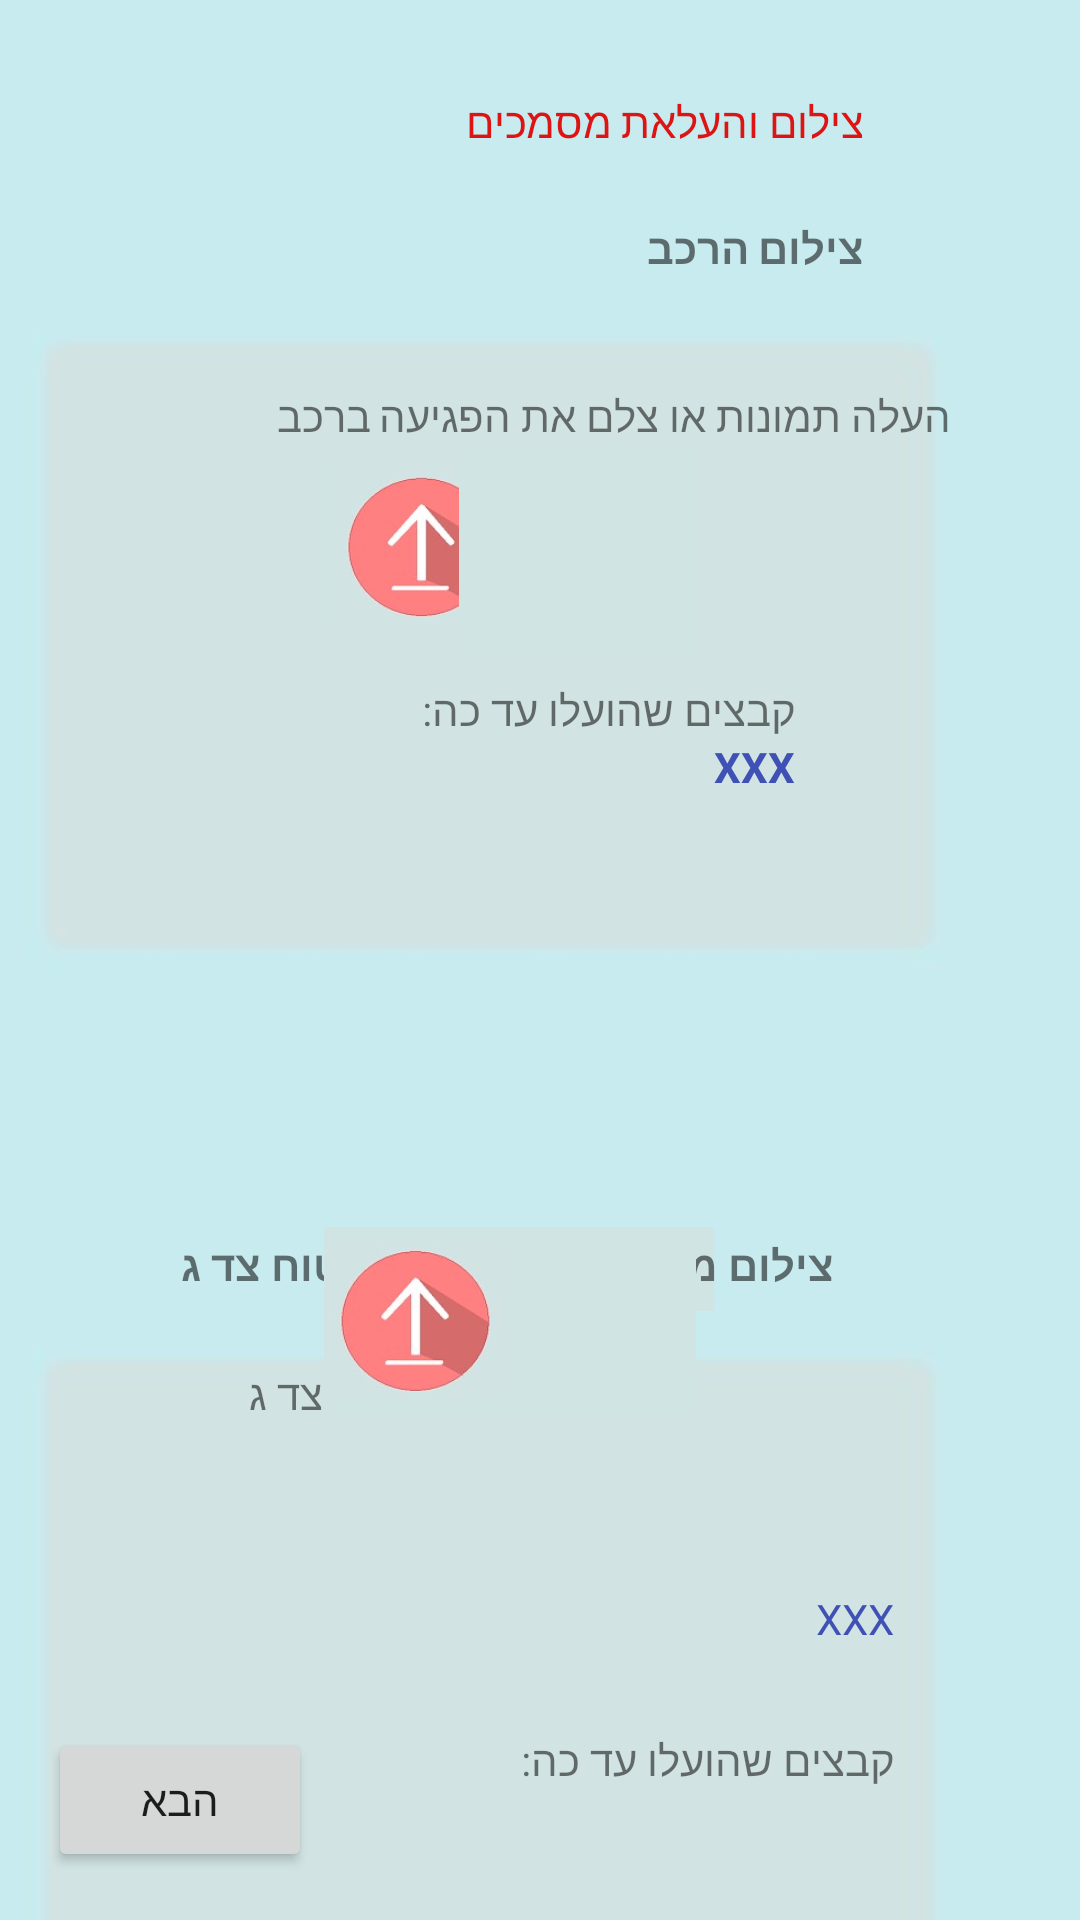

This screen was rendered from an Android layout file. Write that file and the resources it references.
<!-- AndroidManifest.xml: application theme Theme.HackIDC2021 -->
<!-- res/layout/activity_take_apicture.xml -->
<?xml version="1.0" encoding="utf-8"?>
<androidx.constraintlayout.widget.ConstraintLayout xmlns:android="http://schemas.android.com/apk/res/android"
    xmlns:app="http://schemas.android.com/apk/res-auto"
    xmlns:tools="http://schemas.android.com/tools"
    android:layout_width="match_parent"
    android:layout_height="match_parent"
    android:background="#C8EBEF"
    tools:context=".take_a_picture">

    <TextView
        android:id="@+id/textView11"
        android:layout_width="wrap_content"
        android:layout_height="wrap_content"
        android:layout_marginTop="31dp"
        android:layout_marginEnd="72dp"
        android:layout_marginRight="72dp"
        android:text="@string/pic_uplo"
        android:textColor="#DC1414"
        app:layout_constraintEnd_toEndOf="parent"
        app:layout_constraintTop_toTopOf="parent" />

    <ImageView
        android:id="@+id/imageView4"
        android:layout_width="wrap_content"
        android:layout_height="wrap_content"
        android:layout_marginTop="23dp"
        android:layout_marginEnd="18dp"
        android:layout_marginRight="18dp"
        android:contentDescription="@string/fky"
        android:importantForAccessibility="no"
        app:layout_constraintEnd_toEndOf="parent"
        app:layout_constraintTop_toBottomOf="@+id/textView11"
        app:srcCompat="@drawable/par" />

    <ImageButton
        android:id="@+id/imageButton9"
        android:layout_width="118dp"
        android:layout_height="65dp"
        android:layout_marginEnd="122dp"
        android:layout_marginRight="122dp"
        android:layout_marginBottom="166dp"
        android:adjustViewBounds="true"
        android:background="#D1E4E4"
        android:contentDescription="@string/gapr"
        android:scaleType="fitCenter"
        app:layout_constraintBottom_toBottomOf="parent"
        app:layout_constraintEnd_toEndOf="parent"
        app:srcCompat="@drawable/camera_2185357_1280" />

    <TextView
        android:id="@+id/textView14"
        android:layout_width="wrap_content"
        android:layout_height="wrap_content"
        android:layout_marginTop="23dp"
        android:layout_marginEnd="72dp"
        android:layout_marginRight="72dp"
        android:text="@string/takeapicofthecar"
        android:textStyle="bold"
        app:layout_constraintEnd_toEndOf="parent"
        app:layout_constraintTop_toBottomOf="@+id/textView11" />

    <TextView
        android:id="@+id/textView18"
        android:layout_width="wrap_content"
        android:layout_height="wrap_content"
        android:layout_marginStart="92dp"
        android:layout_marginLeft="92dp"
        android:layout_marginTop="37dp"
        android:text="@string/instruct"
        app:layout_constraintStart_toStartOf="parent"
        app:layout_constraintTop_toBottomOf="@+id/textView14" />

    <TextView
        android:id="@+id/textView26"
        android:layout_width="wrap_content"
        android:layout_height="wrap_content"
        android:layout_marginTop="227dp"
        android:layout_marginEnd="95dp"
        android:layout_marginRight="95dp"
        android:text="@string/uploadedfiles"
        app:layout_constraintEnd_toEndOf="parent"
        app:layout_constraintTop_toTopOf="parent" />

    <TextView
        android:id="@+id/textView27"
        android:layout_width="wrap_content"
        android:layout_height="wrap_content"
        android:layout_marginTop="246dp"
        android:layout_marginEnd="95dp"
        android:layout_marginRight="95dp"
        android:text="@string/inputiii"
        android:textColor="#3F51B5"
        android:textStyle="bold"
        app:layout_constraintEnd_toEndOf="parent"
        app:layout_constraintTop_toTopOf="parent" />

    <ImageView
        android:id="@+id/imageView8"
        android:layout_width="wrap_content"
        android:layout_height="wrap_content"
        android:layout_marginTop="412dp"
        android:layout_marginEnd="18dp"
        android:layout_marginRight="18dp"
        android:contentDescription="@string/joy"
        app:layout_constraintEnd_toEndOf="parent"
        app:layout_constraintTop_toTopOf="parent"
        app:srcCompat="@drawable/par" />

    <TextView
        android:id="@+id/textView28"
        android:layout_width="wrap_content"
        android:layout_height="wrap_content"
        android:layout_marginTop="50dp"
        android:layout_marginEnd="82dp"
        android:layout_marginRight="82dp"
        android:text="@string/pic_tp"
        android:textStyle="bold"
        app:layout_constraintEnd_toEndOf="parent"
        app:layout_constraintTop_toBottomOf="@+id/imageView4" />

    <TextView
        android:id="@+id/textView29"
        android:layout_width="wrap_content"
        android:layout_height="wrap_content"
        android:layout_marginTop="455dp"
        android:layout_marginEnd="130dp"
        android:layout_marginRight="130dp"
        android:text="@string/cside"
        app:layout_constraintEnd_toEndOf="parent"
        app:layout_constraintTop_toTopOf="parent" />

    <TextView
        android:id="@+id/textView30"
        android:layout_width="wrap_content"
        android:layout_height="wrap_content"
        android:layout_marginTop="577dp"
        android:layout_marginEnd="62dp"
        android:layout_marginRight="62dp"
        android:text="@string/filefile"
        app:layout_constraintEnd_toEndOf="parent"
        app:layout_constraintTop_toTopOf="parent" />

    <TextView
        android:id="@+id/textView31"
        android:layout_width="wrap_content"
        android:layout_height="wrap_content"
        android:layout_marginEnd="62dp"
        android:layout_marginRight="62dp"
        android:layout_marginBottom="91dp"
        android:text="@string/files"
        android:textColor="#3F51B5"
        app:layout_constraintBottom_toBottomOf="parent"
        app:layout_constraintEnd_toEndOf="parent" />

    <ImageButton
        android:id="@+id/imageButton6"
        android:layout_width="65dp"
        android:layout_height="53dp"
        android:layout_marginStart="108dp"
        android:layout_marginLeft="108dp"
        android:layout_marginTop="156dp"
        android:adjustViewBounds="true"
        android:background="#D1E4E4"
        android:contentDescription="@string/fun"
        android:cropToPadding="true"
        android:onClick="PhotoGetter"
        android:scaleType="fitCenter"
        app:layout_constraintStart_toStartOf="parent"
        app:layout_constraintTop_toTopOf="parent"
        app:srcCompat="@drawable/upp" />

    <ImageButton
        android:id="@+id/imageButton7"
        android:layout_width="101dp"
        android:layout_height="60dp"
        android:layout_marginEnd="128dp"
        android:layout_marginRight="128dp"

        android:layout_marginBottom="168dp"
        android:adjustViewBounds="true"
        android:background="#D1E4E4"
        android:contentDescription="@string/gapr"
        android:onClick="TakePhoto"
        android:scaleType="fitCenter"
        app:layout_constraintBottom_toBottomOf="parent"
        app:layout_constraintEnd_toEndOf="parent"
        app:srcCompat="@drawable/camera_2185357_1280" />

    <ImageButton
        android:id="@+id/imageButton8"
        android:layout_width="61dp"
        android:layout_height="63dp"
        android:layout_marginStart="108dp"
        android:layout_marginLeft="108dp"
        android:layout_marginBottom="168dp"
        android:adjustViewBounds="true"
        android:background="#D1E4E4"
        android:contentDescription="@string/ndjb"
        android:cropToPadding="true"
        android:onClick="PhotoGetter"
        android:scaleType="fitCenter"
        app:layout_constraintBottom_toBottomOf="parent"
        app:layout_constraintStart_toStartOf="parent"
        app:srcCompat="@drawable/upp" />

    <ImageButton
        android:id="@+id/imageButton10"
        android:layout_width="79dp"
        android:layout_height="71dp"
        android:layout_marginTop="148dp"
        android:layout_marginEnd="128dp"
        android:layout_marginRight="128dp"

        android:background="#D1E4E4"
        android:contentDescription="@string/hil"
        android:onClick="TakePhoto"
        android:scaleType="fitCenter"
        app:layout_constraintEnd_toEndOf="parent"
        app:layout_constraintTop_toTopOf="parent"
        app:srcCompat="@drawable/camera_2185357_1280" />

    <Button
        android:id="@+id/button2"
        android:layout_width="wrap_content"
        android:layout_height="wrap_content"
        android:layout_marginStart="16dp"
        android:layout_marginLeft="16dp"
        android:layout_marginBottom="16dp"
        android:text="הבא"
        app:layout_constraintBottom_toBottomOf="parent"
        app:layout_constraintStart_toStartOf="parent" />

</androidx.constraintlayout.widget.ConstraintLayout>
<!-- resources referenced by this layout -->
<resources>
  <!-- drawable par: jpg bitmap (drawable, 3537 bytes) -->
  <!-- drawable upp: jpg bitmap (drawable, 5121 bytes) -->
  <string name="cside">העלה או צלם מסמכי צד ג</string>
  <string name="filefile">קבצים שהועלו עד כה:</string>
  <string name="files">XXX</string>
  <string name="fky">nothing</string>
  <string name="fun">TODO</string>
  <string name="gapr">TODO</string>
  <string name="hil">hil</string>
  <string name="inputiii">XXX</string>
  <string name="instruct">העלה תמונות או צלם את הפגיעה ברכב</string>
  <string name="joy">TODO</string>
  <string name="ndjb">TODO</string>
  <string name="pic_tp">צילום מסמכים - תעודה וביטוח צד ג</string>
  <string name="pic_uplo">צילום והעלאת מסמכים</string>
  <string name="takeapicofthecar">צילום הרכב</string>
  <string name="uploadedfiles">קבצים שהועלו עד כה:</string>
  <style name="Theme.HackIDC2021" parent="Theme.MaterialComponents.DayNight.DarkActionBar">
          
          <item name="colorPrimary">@color/purple_500</item>
          <item name="colorPrimaryVariant">@color/purple_700</item>
          <item name="colorOnPrimary">@color/white</item>
          
          <item name="colorSecondary">@color/teal_200</item>
          <item name="colorSecondaryVariant">@color/teal_700</item>
          <item name="colorOnSecondary">@color/black</item>
          
          <item name="android:statusBarColor" tools:targetApi="l">?attr/colorPrimaryVariant</item>
          
      </style>
  <!-- not gathered from this repository: default colours our renderer supplied (Android Studio template values) -->
  <color name="purple_500">#FF6200EE</color>
  <color name="purple_700">#FF3700B3</color>
  <color name="teal_200">#FF03DAC5</color>
  <color name="teal_700">#FF018786</color>
  <color name="black">#FF000000</color>
  <color name="white">#FFFFFFFF</color>
</resources>
